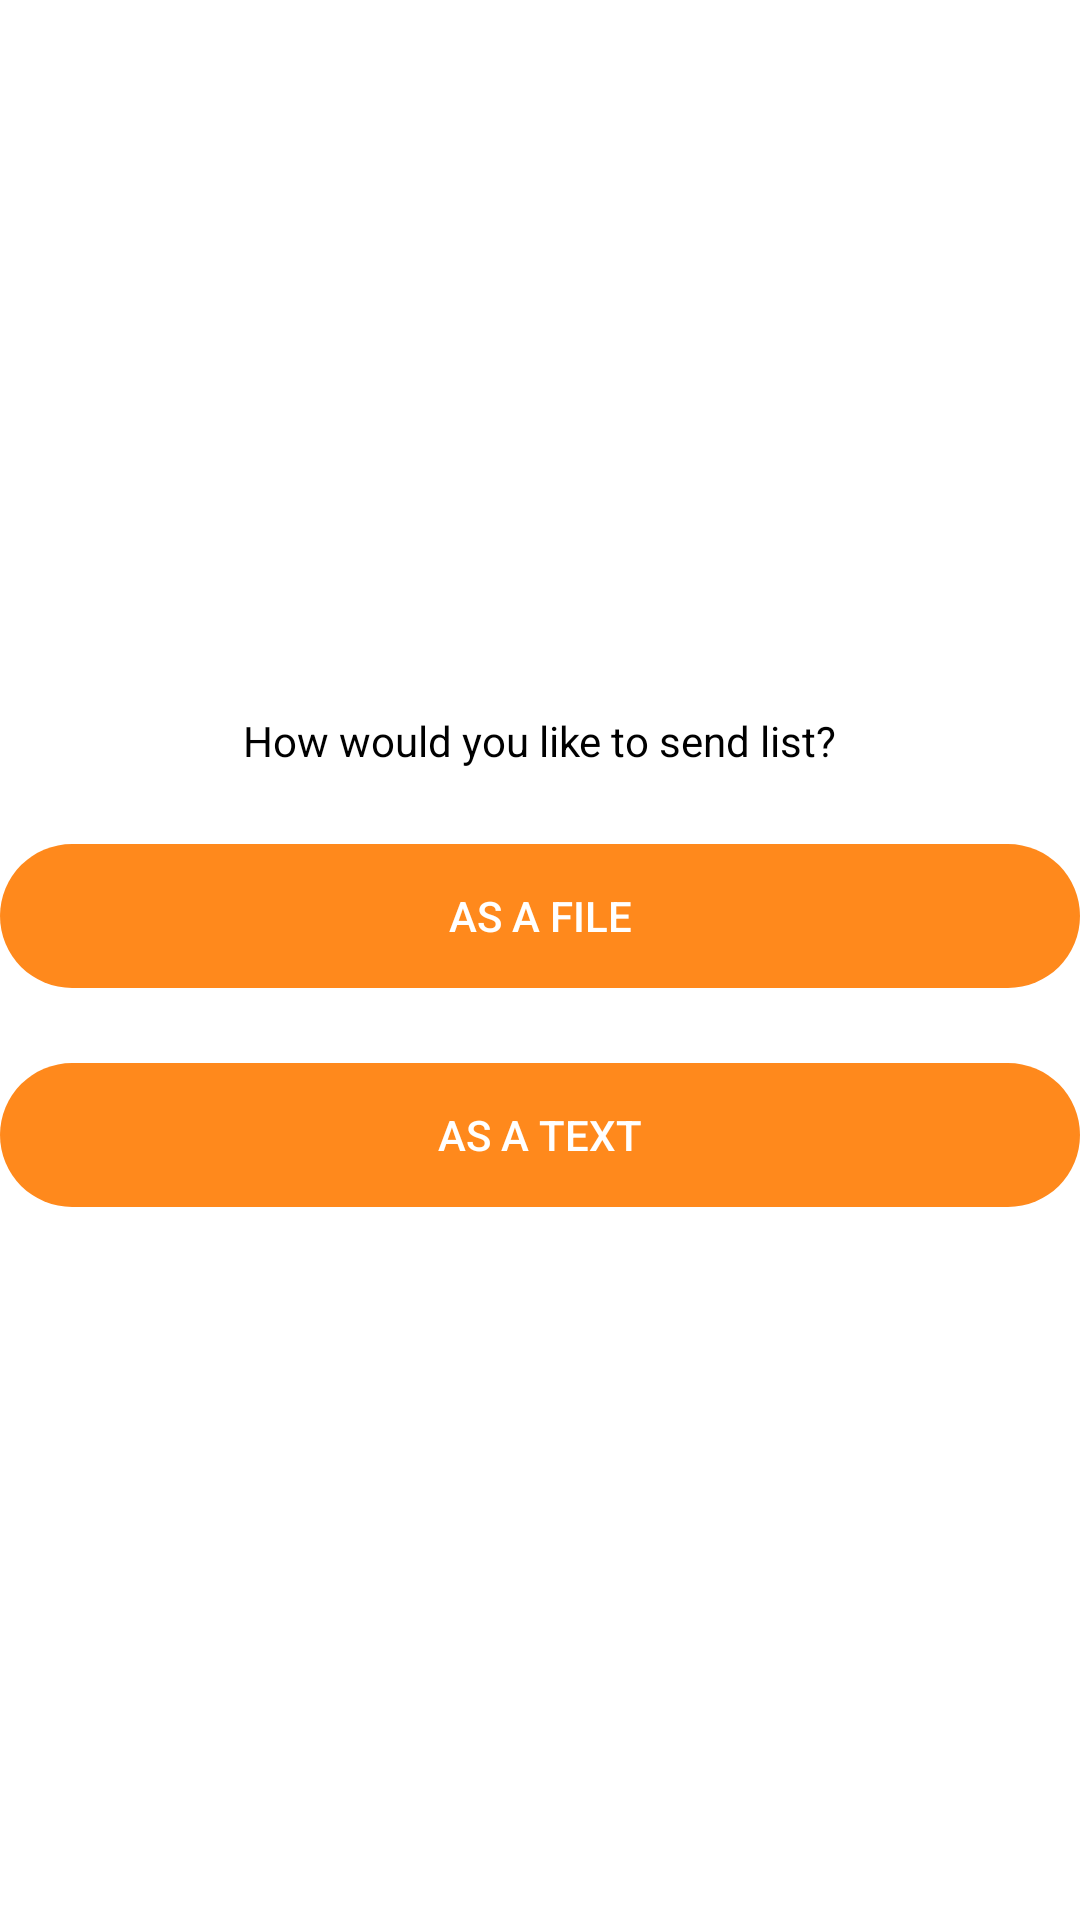

Android layout source for this screen:
<!-- AndroidManifest.xml: fallback theme Theme.MaterialComponents.DayNight.NoActionBar -->
<!-- res/layout/dialog_share_as.xml -->
<?xml version="1.0" encoding="utf-8"?>
<LinearLayout xmlns:android="http://schemas.android.com/apk/res/android"
    android:layout_width="match_parent"
    android:layout_height="wrap_content"
    android:orientation="vertical"
    android:layout_margin="25dp"
    android:layout_weight="1"
    android:gravity="center">

    <TextView
        android:id="@+id/sendingType"
        android:layout_width="wrap_content"
        android:layout_height="wrap_content"
        android:text="@string/sendingOption"
        android:textColor="@color/black" />

    <Button
        android:id="@+id/asFile"
        android:layout_marginTop="25dp"
        android:layout_width="match_parent"
        android:layout_height="wrap_content"
        android:background="@drawable/button_rounded"
        android:stateListAnimator="@null"
        android:textColor="@color/white"
        android:text="@string/asFile" />

    <Button
        android:id="@+id/asText"
        android:layout_width="match_parent"
        android:layout_height="wrap_content"
        android:layout_marginTop="25dp"
        android:background="@drawable/button_rounded"
        android:stateListAnimator="@null"
        android:text="@string/asText"
        android:textColor="@color/white" />
</LinearLayout>
<!-- resources referenced by this layout -->
<resources>
  <color name="black">#000000</color>
  <color name="white">#FFFFFF</color>
  <!-- drawable button_rounded (drawable) -->
  <?xml version="1.0" encoding="utf-8"?>
  <ripple xmlns:android="http://schemas.android.com/apk/res/android"
      android:color="@color/rippleEffect">
      
      <item>
          <shape android:shape="rectangle">
              <corners android:radius="30dp" />
              <solid android:color="@color/colorPrimary" />
          </shape>
      </item>
  </ripple>
  <string name="asFile">As a file</string>
  <string name="asText">As a text</string>
  <string name="sendingOption">How would you like to send list?</string>
  <color name="rippleEffect">#ffc58f</color>
  <color name="colorPrimary">#ff891c</color>
</resources>
